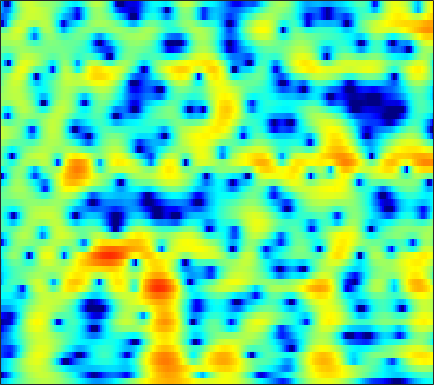

Source data for this figure (header and first rows):
-7.6199, -7.0588, -6.2608, -5.4375, -4.8172, -3.9984, -3.2011, -2.6276, -1.9056, -1.2379, -0.63076, -0.21535, 0.27889, 0.71083, 0.99185, 1.3103, 1.5675, 1.7218, 1.8681, 1.9485, 1.9672, 1.9423, 1.8556, 1.7059
-18.71, -16.06, -12.88, -10.24, -8.573, -6.659, -5.03, -3.959, -2.706, -1.623, -0.6922, -0.08371, 0.6178, 1.199, 1.561, 1.951, 2.237, 2.388, 2.507, 2.534, 2.475, 2.376, 2.172, 1.894
-7.28, -6.772, -5.98, -5.095, -4.391, -3.425, -2.464, -1.761, -0.8711, -0.05513, 0.6787, 1.168, 1.73, 2.183, 2.447, 2.692, 2.815, 2.825, 2.722, 2.488, 2.12, 1.758, 1.162, 0.4407
-7.494, -6.918, -6.116, -5.258, -4.576, -3.614, -2.605, -1.832, -0.82, 0.1473, 1.041, 1.644, 2.345, 2.91, 3.235, 3.528, 3.651, 3.625, 3.422, 3.013, 2.382, 1.75, 0.6744, -0.7074
-11.86, -12.21, -12.99, -13.79, -13.83, -12.41, -9.802, -7.716, -5.174, -2.997, -1.17, -0.009823, 1.285, 2.316, 2.927, 3.538, 3.92, 4.063, 4.064, 3.85, 3.419, 2.953, 2.147, 1.128
-11.59, -11.81, -12.23, -12.69, -12.78, -12.04, -10.32, -8.664, -6.403, -4.327, -2.507, -1.321, 0.03461, 1.146, 1.829, 2.551, 3.068, 3.328, 3.513, 3.521, 3.364, 3.146, 2.729, 2.183
-10.48, -9.994, -9.3, -8.539, -7.91, -6.97, -5.93, -5.106, -3.963, -2.813, -1.704, -0.9197, 0.03786, 0.873, 1.409, 1.998, 2.438, 2.671, 2.856, 2.902, 2.821, 2.683, 2.405, 2.033
-11.61, -10.74, -9.581, -8.399, -7.501, -6.298, -5.098, -4.208, -3.045, -1.931, -0.8888, -0.1669, 0.695, 1.432, 1.893, 2.38, 2.716, 2.864, 2.928, 2.841, 2.616, 2.366, 1.944, 1.449
-14.85, -13.6, -11.96, -10.35, -9.126, -7.492, -5.857, -4.634, -3.047, -1.561, -0.211, 0.6959, 1.749, 2.607, 3.119, 3.614, 3.889, 3.947, 3.819, 3.449, 2.824, 2.188, 1.121, -0.1669
-18.24, -17.34, -16.85, -16.7, -16.07, -13.72, -10.46, -8.021, -5.118, -2.674, -0.6421, 0.6386, 2.052, 3.166, 3.814, 4.432, 4.772, 4.843, 4.677, 4.194, 3.356, 2.455, 0.8109, -1.507
-13.88, -14.33, -15.28, -16.47, -16.78, -15.12, -11.94, -9.482, -6.539, -4.097, -2.076, -0.7959, 0.6376, 1.786, 2.478, 3.183, 3.647, 3.841, 3.894, 3.717, 3.308, 2.857, 2.081, 1.159
-9.065, -9.07, -8.998, -8.767, -8.453, -7.806, -6.923, -6.125, -4.95, -3.746, -2.562, -1.717, -0.6646, 0.2779, 0.8977, 1.599, 2.151, 2.464, 2.743, 2.871, 2.859, 2.768, 2.554, 2.259
-6.39, -6.302, -6.182, -6.045, -5.949, -5.777, -5.531, -5.267, -4.846, -4.3, -3.592, -2.968, -2.06, -1.121, -0.4358, 0.3987, 1.113, 1.554, 2.015, 2.331, 2.515, 2.583, 2.594, 2.533
-4.71, -4.615, -4.583, -4.661, -4.825, -5.247, -5.902, -6.555, -7.511, -8.133, -7.74, -6.684, -4.775, -2.877, -1.611, -0.2091, 0.8635, 1.463, 2.02, 2.326, 2.433, 2.416, 2.325, 2.225
-4.344, -3.821, -3.27, -3.019, -3.05, -3.482, -4.524, -5.829, -8.508, -12.7, -13.72, -9.739, -5.195, -2.092, -0.3961, 1.247, 2.333, 2.833, 3.108, 2.962, 2.395, 1.688, 0.4193, -0.9574
-7.985, -6.043, -4.248, -3.089, -2.542, -2.12, -1.961, -1.955, -2.007, -1.959, -1.579, -1.065, -0.1641, 0.8146, 1.499, 2.247, 2.74, 2.91, 2.833, 2.355, 1.384, 0.2538, -1.99, -5.397
-7.156, -6.202, -5.04, -4.003, -3.373, -2.708, -2.174, -1.848, -1.507, -1.155, -0.7897, -0.5009, -0.08712, 0.3433, 0.649, 1.014, 1.282, 1.402, 1.429, 1.288, 0.981, 0.6766, 0.2193, -0.1561
-5.946, -5.352, -4.516, -3.736, -3.192, -2.572, -2.114, -1.857, -1.615, -1.427, -1.299, -1.202, -1.021, -0.7569, -0.5096, -0.117, 0.315, 0.6166, 0.9662, 1.228, 1.383, 1.432, 1.451, 1.426
-6.317, -4.972, -3.494, -2.409, -1.791, -1.198, -0.8945, -0.8584, -1.016, -1.472, -2.156, -2.713, -3.297, -3.345, -2.908, -1.844, -0.5979, 0.2909, 1.296, 2.047, 2.549, 2.76, 2.837, 2.703
-4.497, -3.179, -1.752, -0.6038, 0.01801, 0.552, 0.7533, 0.6567, 0.09239, -1.108, -3.092, -5.495, -11.46, -31.96, -11.96, -5.138, -1.517, 0.2939, 1.999, 3.125, 3.821, 4.092, 4.115, 3.757
-4.57, -4.078, -3.141, -2.067, -1.28, -0.4421, 0.1039, 0.2935, 0.2108, -0.1779, -0.9119, -1.568, -2.347, -2.611, -2.312, -1.394, -0.3129, 0.461, 1.351, 2.061, 2.547, 2.781, 2.899, 2.732
-15.46, -12.63, -8.046, -4.958, -3.301, -1.635, -0.4846, 0.09633, 0.6101, 0.8705, 0.8668, 0.7899, 0.6045, 0.3687, 0.2014, -0.05055, -0.3062, -0.4761, -0.6267, -0.5613, -0.2217, 0.1818, 0.797, 1.357
-7.093, -6.598, -5.102, -3.409, -2.287, -1.038, -0.04497, 0.5456, 1.168, 1.55, 1.778, 1.8, 1.632, 1.206, 0.6618, -0.4254, -2.045, -3.751, -6.855, -9.763, -8.042, -5.277, -2.272, -0.1544
-1.912, -2.118, -2.208, -2.162, -2.003, -1.679, -1.217, -0.7657, -0.132, 0.4809, 1.005, 1.262, 1.389, 1.22, 0.8587, 0.03689, -1.256, -2.54, -4.514, -5.845, -5.075, -3.534, -1.402, 0.2701
-1.958, -2.61, -3.649, -4.953, -5.982, -7.018, -6.953, -6.025, -4.255, -2.477, -1.045, -0.2089, 0.6082, 1.099, 1.29, 1.333, 1.205, 1.056, 0.8788, 0.8274, 0.9866, 1.215, 1.612, 1.985
-2.637, -3.468, -5.043, -7.421, -10.11, -15.76, -17.79, -12.43, -7.571, -4.418, -2.299, -1.105, 0.08144, 0.9257, 1.38, 1.8, 2.071, 2.204, 2.328, 2.419, 2.495, 2.546, 2.569, 2.525
-2.269, -2.629, -3.293, -4.026, -4.543, -4.977, -4.882, -4.43, -3.474, -2.364, -1.327, -0.631, 0.1357, 0.7268, 1.063, 1.4, 1.626, 1.744, 1.851, 1.925, 1.969, 1.987, 1.978, 1.909
-1.496, -1.48, -1.498, -1.528, -1.521, -1.46, -1.284, -1.094, -0.7621, -0.4205, -0.06541, 0.1558, 0.3872, 0.5276, 0.5764, 0.5721, 0.5052, 0.4361, 0.3454, 0.2907, 0.3059, 0.3633, 0.5111, 0.6926
-1.002, -0.7854, -0.4828, -0.2119, -0.01643, 0.2304, 0.4526, 0.5975, 0.7496, 0.8225, 0.833, 0.753, 0.564, 0.2583, -0.05274, -0.5693, -1.188, -1.693, -2.356, -2.882, -3.044, -2.855, -2.212, -1.297
-1.719, -1.359, -0.8035, -0.1956, 0.2355, 0.759, 1.141, 1.341, 1.455, 1.418, 1.182, 0.8921, 0.3548, -0.3628, -1.022, -2.086, -3.42, -4.692, -6.918, -10.08, -13.4, -12.49, -8.135, -4.429
-6.146, -5.362, -3.877, -2.304, -1.268, -0.182, 0.5855, 0.938, 1.123, 0.9884, 0.5207, -0.004276, -0.9786, -2.174, -3.143, -4.393, -5.553, -6.395, -7.655, -9.081, -9.912, -9.083, -6.403, -3.441
-24.06, -13.57, -7.63, -4.398, -2.733, -1.197, -0.1877, 0.2618, 0.5073, 0.2898, -0.3604, -1.246, -2.981, -5.542, -8.078, -11.69, -11.89, -9.831, -7.335, -5.499, -4.045, -3.046, -1.749, -0.442
-4.731, -4.403, -3.608, -2.622, -1.931, -1.088, -0.3858, 0.03166, 0.4168, 0.4931, 0.2034, -0.3836, -1.647, -3.58, -5.438, -7.728, -7.562, -5.968, -3.71, -1.996, -0.7913, -0.2013, 0.3087, 0.5361
-0.9108, -1.446, -2.307, -3.231, -3.845, -4.042, -3.301, -2.3, -0.9375, 0.1992, 0.8945, 1.229, 1.341, 1.23, 1.091, 1, 1.085, 1.292, 1.634, 1.93, 1.99, 1.8, 1.123, -0.2746
-1.132, -2.223, -4.314, -7.778, -12.27, -30.38, -12.62, -7.769, -4.104, -1.804, -0.3339, 0.4602, 1.189, 1.676, 1.943, 2.211, 2.417, 2.538, 2.638, 2.623, 2.418, 2.119, 1.426, 0.3868
-0.7012, -1.378, -2.468, -3.702, -4.521, -5.086, -4.762, -4.075, -2.995, -2.014, -1.18, -0.7277, -0.2287, 0.1698, 0.4329, 0.7502, 1.068, 1.284, 1.541, 1.71, 1.782, 1.752, 1.602, 1.357
0.9189, 0.6335, 0.1651, -0.3001, -0.6112, -0.9397, -1.138, -1.23, -1.303, -1.413, -1.561, -1.725, -1.942, -2.084, -2.067, -1.8, -1.278, -0.7728, -0.06765, 0.5861, 1.118, 1.407, 1.665, 1.763
2.414, 2.215, 1.896, 1.558, 1.295, 0.9332, 0.526, 0.1679, -0.4219, -1.189, -2.283, -3.304, -5.067, -7.103, -8.262, -7.94, -5.848, -4.085, -2.069, -0.4975, 0.6503, 1.286, 1.854, 2.141
2.515, 2.207, 1.835, 1.502, 1.288, 1.034, 0.7501, 0.4772, -0.06211, -0.8849, -2.112, -3.438, -5.903, -9.585, -12.88, -12.28, -7.716, -5.043, -2.435, -0.6039, 0.7057, 1.422, 2.071, 2.418
0.414, -0.3662, -1.216, -1.617, -1.558, -1.154, -0.647, -0.3359, -0.1389, -0.2379, -0.5869, -1.035, -1.734, -2.388, -2.686, -2.64, -2.124, -1.526, -0.6326, 0.228, 0.9949, 1.472, 1.978, 2.303
-2.83, -5.405, -10.44, -13.41, -9.542, -5.191, -2.498, -1.178, -0.02025, 0.6196, 0.88, 0.9111, 0.7604, 0.504, 0.2904, 0.01869, -0.1733, -0.2493, -0.2391, -0.06827, 0.272, 0.6076, 1.122, 1.624
-1.457, -2.883, -4.742, -5.311, -4.457, -2.572, -0.8188, 0.1966, 1.174, 1.766, 1.994, 1.983, 1.734, 1.248, 0.7357, -0.1358, -1.201, -2.103, -3.287, -4.061, -3.942, -3.212, -1.84, -0.4469
0.7922, 0.6063, 0.4304, 0.4648, 0.6561, 1.05, 1.502, 1.818, 2.111, 2.219, 2.117, 1.867, 1.334, 0.5205, -0.2992, -1.734, -3.721, -5.774, -9.903, -18.98, -19.57, -11.45, -6.331, -3.289
0.9001, 1.11, 1.38, 1.624, 1.792, 1.992, 2.129, 2.178, 2.13, 1.919, 1.55, 1.149, 0.4394, -0.4628, -1.259, -2.489, -3.882, -4.996, -6.437, -7.387, -7.273, -6.418, -4.815, -3.165
0.1806, 0.6508, 1.206, 1.659, 1.919, 2.17, 2.289, 2.268, 2.096, 1.741, 1.167, 0.6219, -0.2764, -1.301, -2.106, -3.121, -3.977, -4.434, -4.758, -4.717, -4.337, -3.871, -3.081, -2.183
-0.7423, 0.06276, 0.9286, 1.626, 2.047, 2.457, 2.692, 2.735, 2.587, 2.175, 1.444, 0.6535, -0.7068, -2.447, -3.952, -5.936, -7.182, -7.249, -6.428, -5.303, -4.235, -3.548, -2.711, -1.93
-1.492, -0.5565, 0.4005, 1.173, 1.714, 2.391, 2.956, 3.275, 3.449, 3.263, 2.667, 1.881, 0.2647, -2.221, -4.936, -10.86, -23.41, -14.95, -8.607, -5.769, -4.372, -3.844, -3.531, -3.279
-2.079, -2.244, -2.643, -2.669, -2.031, -0.4273, 1.319, 2.416, 3.465, 4.005, 4.04, 3.761, 2.967, 1.77, 0.681, -0.7857, -1.844, -2.19, -2.259, -2.372, -3.013, -4.057, -6.657, -11.42
-3.413, -5.247, -9.65, -21.82, -14.58, -6.136, -1.957, 0.06079, 1.86, 2.957, 3.519, 3.673, 3.581, 3.239, 2.875, 2.305, 1.716, 1.282, 0.6477, -0.1222, -1.157, -2.169, -3.818, -5.36
-2.236, -2.862, -3.665, -3.972, -3.651, -2.558, -1.185, -0.2291, 0.8152, 1.565, 2.014, 2.181, 2.243, 2.125, 1.964, 1.678, 1.34, 1.06, 0.6658, 0.2359, -0.2211, -0.5854, -1.006, -1.288
-0.5027, -0.5834, -0.6525, -0.5893, -0.4416, -0.1247, 0.258, 0.5322, 0.8464, 1.033, 1.082, 1.022, 0.8406, 0.5929, 0.39, 0.1543, -0.02588, -0.12, -0.1867, -0.2233, -0.2548, -0.2783, -0.3205, -0.3641
0.8066, 0.8351, 0.923, 1.048, 1.167, 1.318, 1.429, 1.466, 1.402, 1.17, 0.7507, 0.31, -0.4518, -1.285, -1.866, -2.384, -2.441, -2.193, -1.655, -1.068, -0.5767, -0.2938, -0.0697, 0.01212
1.252, 1.29, 1.474, 1.759, 2.001, 2.304, 2.517, 2.575, 2.444, 2.03, 1.236, 0.3317, -1.382, -3.931, -6.508, -10.13, -9.295, -6.568, -3.587, -1.591, -0.3358, 0.2251, 0.588, 0.58
-1.519, -1.517, -0.934, 0.07662, 0.89, 1.878, 2.645, 3.026, 3.259, 3.133, 2.593, 1.877, 0.4361, -1.658, -3.625, -5.927, -5.492, -3.719, -1.435, 0.1994, 1.183, 1.532, 1.544, 1.045
-15.48, -16.43, -9.702, -5.437, -3.239, -1.09, 0.4653, 1.331, 2.161, 2.63, 2.784, 2.714, 2.387, 1.932, 1.592, 1.281, 1.257, 1.411, 1.729, 1.993, 2.06, 1.929, 1.43, 0.5034
-10.19, -10.53, -9.391, -7.37, -5.804, -3.801, -2.046, -0.9016, 0.3472, 1.296, 1.96, 2.288, 2.552, 2.657, 2.674, 2.656, 2.608, 2.555, 2.463, 2.298, 2.007, 1.682, 1.066, 0.2089
-7.902, -9.128, -10.18, -9.822, -8.52, -6.165, -3.837, -2.306, -0.6355, 0.6454, 1.567, 2.058, 2.513, 2.751, 2.823, 2.816, 2.721, 2.609, 2.407, 2.157, 1.845, 1.548, 1.075, 0.4852
-7.175, -10.1, -17.12, -20.9, -12.73, -7.106, -3.678, -1.842, -0.03406, 1.23, 2.069, 2.472, 2.748, 2.793, 2.702, 2.459, 2.151, 1.91, 1.606, 1.35, 1.145, 1.005, 0.8015, 0.545
